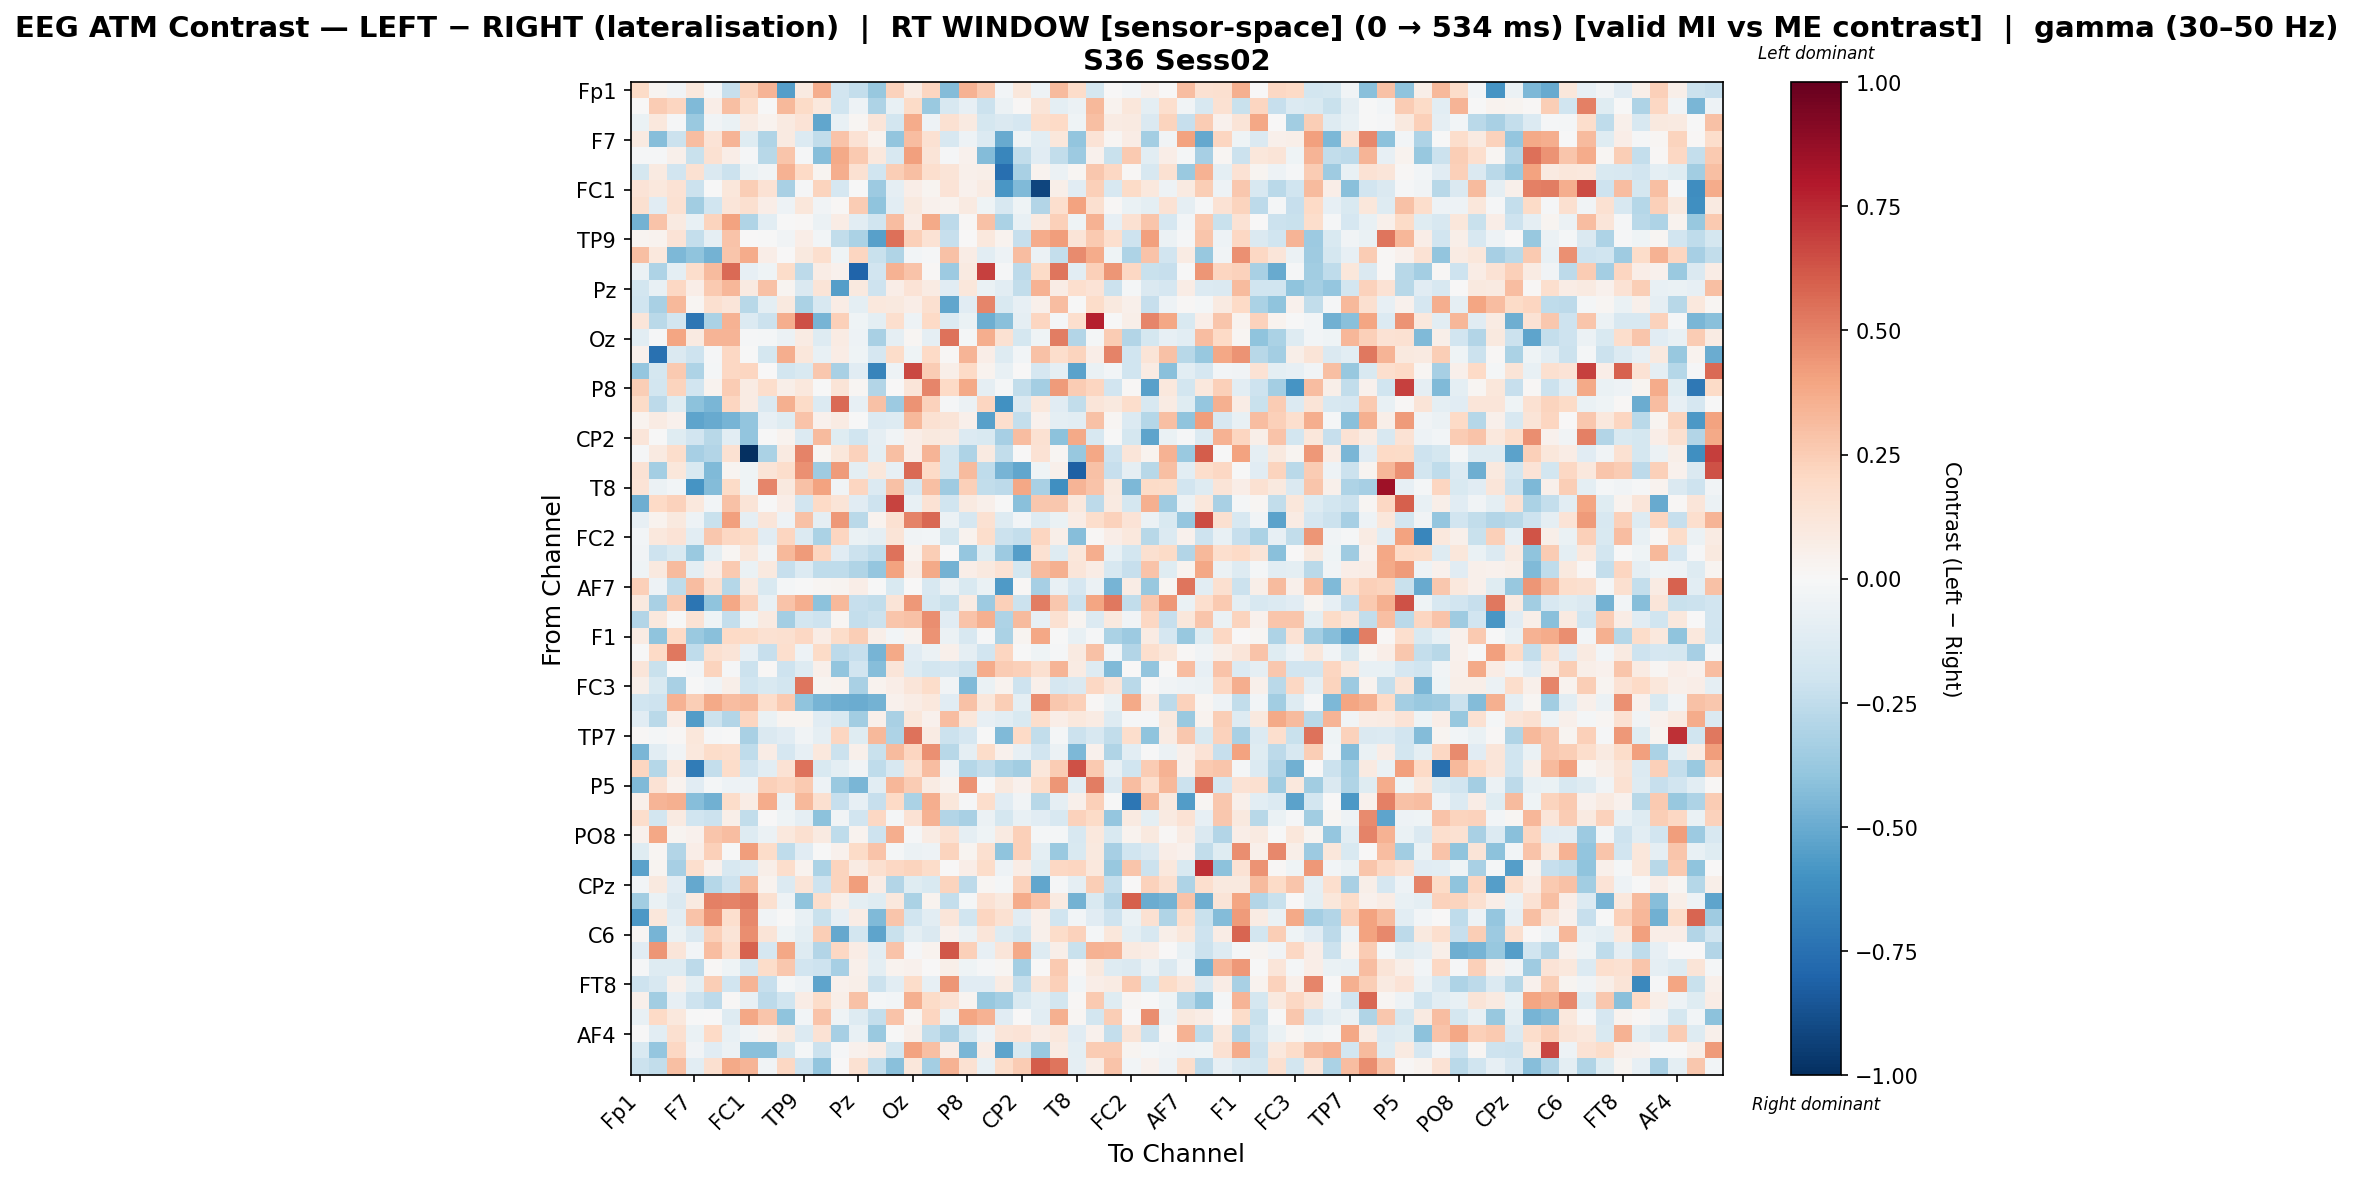

The data file committed next to this chart (first rows):
, Fp1, Fz, F3, F7, FT9, FC5, FC1, C3, T7, TP9, CP5, CP1, Pz, P7, O1, Oz, O2, P4, P8, TP10, CP6, CP2, Cz
Fp1, 0.1904, 0.02466, -0.03644, 0.1048, -0.0122, -0.2272, 0.2225, 0.3403, -0.5501, 0.09168, 0.3599, -0.1877, -0.2415, -0.3763, 0.2282, 0.08317, 0.2153, -0.4367, 0.3506, 0.2606, -0.02462, 0.1147, -0.04811
Fz, 0.005675, 0.2546, 0.212, -0.445, 0.06471, 0.3037, 0.1725, -0.007587, 0.3229, 0.1924, 0.1061, -0.2027, -0.04936, -0.3092, -0.07491, 0.19, -0.3723, -0.1625, -0.08165, -0.2151, -0.05567, 0.01427, 0.1279
F3, -0.06935, 0.1073, -0.009397, -0.371, -0.03196, -0.06904, 0.08429, 0.03422, 0.09119, 0.1399, -0.5192, -0.07116, 0.01631, 0.1234, -0.1803, 0.373, -0.0484, 0.1538, 0.09305, -0.1781, -0.1468, -0.1716, 0.173
F7, 0.08884, -0.4271, -0.2169, 0.3071, 0.1393, 0.3413, -0.1212, -0.3005, 0.09336, -0.1364, -0.2473, 0.2842, 0.1418, 0.03507, -0.3975, 0.3056, 0.1531, -0.1629, -0.05202, -0.1338, -0.5047, -0.04589, -0.1085
FT9, -0.008214, -0.007912, 0.04918, -0.2223, 0.1546, 0.06646, -0.01203, -0.2801, 0.2756, -0.00998, -0.4297, 0.3812, 0.2615, 0.1077, -0.1575, 0.409, 0.1297, -0.0144, 0.04246, -0.4325, -0.6549, -0.2433, -0.1129
FC5, -0.1791, 0.09033, -0.1884, 0.1489, -0.142, -0.2129, -0.07022, -0.03359, 0.3492, 0.2025, 0.02651, 0.3645, 0.1518, -0.1984, 0.2458, 0.3013, 0.1695, 0.1313, 0.04954, 0.06164, -0.7511, -0.3218, 0.03731
FC1, 0.134, 0.1081, 0.1461, -0.2161, -0.003734, 0.1163, 0.2444, 0.1421, -0.3246, -0.01389, 0.2261, -0.1669, -0.006183, -0.3648, -0.08816, 0.06894, 0.03052, 0.1366, 0.04343, 0.08047, -0.5789, -0.4453, -0.9156
C3, 0.164, -0.1153, 0.1527, -0.35, -0.197, 0.1175, 0.1579, 0.06827, -0.04786, 0.1144, -0.03884, 0.00809, 0.2564, -0.4034, -0.1029, 0.0998, 0.04516, 0.03441, 0.09275, -0.04184, -0.164, -0.04449, -0.2955
T7, -0.4693, 0.2827, 0.09234, -0.0726, 0.2256, 0.4006, -0.2983, -0.1067, -0.002119, 0.01341, -0.06068, 0.07737, -0.1021, -0.2025, 0.3048, 0.07693, 0.3796, -0.2603, 0.01217, 0.2959, -0.3147, -0.0748, 0.0888
TP9, 0.03039, 0.03484, 0.1376, -0.2408, -0.09121, 0.286, 0.003556, -0.0006231, -0.03423, 0.0684, -0.0289, -0.2455, -0.3144, -0.5399, 0.5541, 0.2362, 0.143, -0.2308, 0.005153, 0.1087, 0.03315, -0.227, 0.37
CP5, 0.304, 0.109, -0.451, -0.4044, -0.4737, 0.2757, 0.373, 0.06792, 0.002928, 0.09685, 0.1665, -0.04104, 0.2173, -0.2248, -0.3022, -0.02524, -0.007931, 0.2952, 0.07142, -0.1028, -0.05088, 0.305, -0.06228
CP1, -0.05916, -0.3057, -0.09707, 0.1733, 0.3162, 0.5689, -0.0809, -0.04633, 0.1813, -0.2637, 0.07271, 0.0397, -0.8022, -0.1885, 0.3514, 0.2891, 0.01263, -0.3666, 0.08767, 0.6826, -0.008021, -0.263, 0.1943
Pz, -0.1827, -0.07676, 0.2105, 0.06507, 0.2647, 0.3321, 0.0867, 0.2916, 0.02873, -0.1413, 0.1313, -0.5502, 0.09584, -0.2097, 0.06325, 0.137, 0.08294, -0.1105, 0.1112, -0.06261, -0.102, -0.2434, 0.3493
P7, -0.1973, -0.324, 0.3246, 0.02202, 0.1635, 0.1218, -0.2735, -0.09882, 0.09944, -0.3189, -0.1596, 0.07594, -0.09776, 0.1026, 0.1001, 0.06804, 0.1574, -0.5225, -0.1131, 0.4853, -0.1511, -0.08322, 0.05089
O1, 0.1174, -0.2665, -0.1816, -0.7195, -0.3133, 0.3457, -0.1337, -0.2161, 0.3602, 0.6451, -0.4658, 0.2414, -0.0409, -0.1008, 0.1713, -0.05331, 0.1986, -0.1405, -0.06293, -0.4876, -0.4154, -0.08729, 0.2187
Oz, -0.1033, -0.01358, 0.397, 0.09012, 0.3422, 0.3386, -0.008645, -0.02299, -0.05865, 0.08593, -0.1326, 0.08373, -0.04707, -0.3248, -0.08832, 0.02296, -0.08806, 0.5434, -0.01671, 0.3664, 0.1553, -0.1796, -0.04575
O2, 0.04321, -0.7445, -0.145, -0.2106, -0.009598, 0.2093, -0.004422, -0.177, 0.3649, 0.1155, -0.07208, 0.07056, -0.04086, -0.1697, 0.1834, -0.04421, 0.1981, 0.01126, 0.3377, 0.0649, -0.1278, -0.02612, 0.2917
P4, -0.384, -0.1756, 0.2604, -0.3077, -0.02195, 0.2032, 0.2144, 0.007493, -0.1837, -0.1485, 0.2692, -0.3207, -0.1122, -0.6577, -0.04792, 0.657, 0.2547, 0.0583, 0.1985, 0.03757, -0.07147, 0.003919, -0.1642
P8, 0.2496, -0.1836, 0.2237, -0.1926, 0.03679, 0.2533, 0.08382, 0.1739, 0.05824, 0.1051, -0.003936, 0.1254, 0.01621, -0.29, 0.006446, 0.1241, 0.4892, 0.1969, 0.3774, -0.08943, -0.0169, -0.2437, -0.3432
TP10, 0.188, -0.2627, -0.1231, -0.4124, -0.4561, 0.2174, 0.08225, -0.1423, 0.3535, 0.1892, -0.1404, 0.5639, -0.08587, 0.2892, -0.3655, 0.4519, 0.2305, -0.01146, -0.05721, 0.2142, -0.602, -0.1409, 0.1079
CP6, 0.03555, 0.08282, 0.04089, -0.5291, -0.5004, -0.4638, -0.3917, -0.08335, -0.1241, 0.2819, 0.04675, 0.08367, -0.002258, -0.1332, -0.13, 0.3261, 0.1543, 0.1309, 0.04732, -0.5429, 0.1697, -0.2347, 0.04499
CP2, 0.1228, -0.000171, -0.1208, -0.1939, -0.2741, -0.1088, -0.3918, -0.007436, 0.03551, -0.134, 0.3186, -0.1212, -0.2016, -0.09103, -0.03247, 0.0639, 0.09442, 0.09369, -0.1329, -0.1558, -0.3324, 0.3096, 0.1531
Cz, -0.01539, 0.09279, 0.1789, -0.3313, -0.2919, 0.1529, -1.0, -0.3168, 0.09339, 0.4965, 0.01632, 0.1158, 0.2278, -0.09589, 0.2988, 0.06679, 0.3409, -0.1852, -0.3061, 0.09277, -0.2454, 0.006484, 0.1479
C4, 0.1452, -0.3376, 0.1108, -0.1556, -0.4388, 0.02618, -0.04438, 0.1268, 0.1763, 0.4587, -0.357, 0.427, -0.0964, 0.1102, -0.07951, 0.5681, 0.2011, -0.1854, 0.3157, -0.2534, -0.4642, -0.5224, -0.04164
T8, 0.1365, -0.06097, -0.02697, -0.5881, -0.4373, 0.1924, -0.04598, 0.486, 0.09666, 0.2947, 0.4049, -0.03738, 0.2161, -0.1331, 0.2967, -0.1709, 0.3006, -0.3537, 0.2395, -0.2423, -0.2634, 0.3877, -0.3245
FT10, -0.4878, 0.2026, 0.2329, 0.1017, -0.02545, 0.2954, 0.128, -0.00305, 0.06512, -0.1932, 0.1963, 0.1308, -0.1129, -0.2063, 0.6746, -0.07075, 0.148, -0.1995, 0.0923, 0.04737, -0.006047, -0.4147, 0.2733
FC6, -0.08503, 0.03281, 0.09484, -0.05384, -0.2196, 0.4068, -0.09112, 0.1172, -0.05224, 0.2942, -0.09048, 0.4368, -0.2727, 0.03438, 0.1488, 0.4942, 0.5708, -0.05963, -0.1661, 0.1523, -0.13, -0.02921, -0.1253
FC2, -0.02812, 0.1043, 0.1406, -0.1088, 0.2702, 0.2074, 0.1912, -0.1165, 0.2132, -0.1393, -0.3151, 0.2117, -0.06484, -0.09115, 0.1321, -0.03287, -0.02424, -0.1768, 0.03891, 0.1749, -0.2144, -0.2375, 0.2157
F4, -0.03741, -0.2073, -0.15, -0.3685, -0.09859, 0.02136, 0.1115, -0.03484, 0.3233, 0.4235, 0.2114, -0.1113, -0.2135, -0.256, 0.5432, 0.03263, 0.2492, 0.007787, -0.3875, -0.1218, -0.3645, -0.5501, 0.155
F8, -0.04437, 0.09602, 0.3129, -0.1004, 0.06842, 0.2616, -0.0644, 0.09484, -0.2301, -0.133, -0.2561, -0.2545, -0.2988, -0.3857, 0.4031, 0.07094, 0.3763, -0.4762, 0.06325, 0.09401, 0.1444, -0.1781, 0.3186
AF7, 0.2347, -0.05201, -0.2513, 0.3074, 0.1578, -0.2847, 0.08977, -0.1528, -0.0178, -0.003522, 0.01754, 0.02867, 0.06809, -0.001072, -0.15, 0.005242, -0.1636, -0.05923, -0.1493, -0.06629, -0.5635, 0.008878, -0.3326
AF3, 0.1009, -0.3216, 0.2644, -0.7288, -0.4009, 0.3862, 0.2318, -0.07123, 0.2873, 0.3621, -0.4077, 0.3219, -0.2316, -0.2476, 0.1257, 0.4317, -0.1776, -0.2262, 0.0823, -0.3602, 0.237, -0.2138, 0.513
AFz, -0.2933, 0.103, -0.005254, 0.1452, -0.0437, -0.2394, -0.04264, 0.09279, -0.3361, -0.1858, -0.2042, 0.02241, -0.2359, -0.2174, 0.2764, 0.2928, 0.4672, -0.1112, 0.2863, 0.3562, -0.3098, 0.3145, -0.07875
F1, 0.08581, -0.4006, 0.2019, -0.3674, -0.4195, 0.1986, 0.1952, 0.1502, 0.1634, 0.2081, 0.07496, 0.1851, 0.245, 0.06129, -0.02982, 0.03317, 0.4474, -0.05927, -0.1604, -0.01503, -0.3182, 0.02438, 0.3831
F5, -0.005966, 0.2007, 0.5263, -0.2566, 0.1621, 0.1278, -0.08087, -0.2289, 0.1689, -0.05424, 0.1932, -0.2649, -0.2294, -0.4677, 0.3786, -0.1169, -0.05743, 0.05281, -0.09136, -0.1899, 0.2173, -0.005714, -0.04666
FT7, 0.1219, -0.2217, -0.0009997, -0.0309, 0.2214, -0.01512, -0.2167, 0.01054, -0.2068, -0.1298, 0.04793, -0.3983, -0.1942, -0.4231, 0.1237, -0.1292, -0.1833, -0.1667, -0.214, 0.3708, 0.2565, 0.2386, 0.1585
FC3, 0.06086, -0.1492, -0.3266, -0.0006242, -0.03473, 0.05654, -0.1974, -0.1485, -0.1803, 0.5317, 0.03083, 0.03764, -0.3205, 0.03322, 0.07029, 0.1217, 0.1806, -0.03679, -0.4405, -0.06342, 0.03287, -0.2096, 0.05253
C1, -0.1983, -0.2044, 0.3438, 0.2441, 0.377, 0.3058, 0.3251, 0.1751, 0.2642, -0.4, -0.4647, -0.4858, -0.4979, -0.4715, 0.04359, 0.0759, 0.1033, -0.1146, 0.2911, 0.1108, 0.2426, -0.09875, 0.4669
C5, -0.1108, -0.2671, 0.06947, -0.5589, -0.2119, -0.2918, 0.2147, -0.06984, 0.02457, 0.03101, -0.1095, -0.1501, -0.3503, 0.04715, -0.3271, 0.1126, 0.04543, 0.3102, 0.1135, -0.08591, -0.104, -0.1523, 0.1748
TP7, 0.0143, -0.01882, 0.0134, 0.1094, -0.008238, -0.006304, -0.3276, -0.1456, -0.1106, -0.03681, -0.08903, 0.2116, -0.121, 0.3213, -0.3121, 0.5435, 0.0845, -0.2136, -0.1711, -0.004086, -0.4429, 0.197, -0.2435
CP3, -0.4608, -0.1088, -0.03493, 0.1056, 0.1824, 0.1701, -0.2523, 0.07545, -0.1678, -0.08438, 0.1029, -0.2159, 0.05416, -0.224, 0.3172, 0.2111, 0.4605, -0.2769, -0.08823, 0.1861, 0.04197, -0.08146, -0.1935
P1, 0.218, -0.2837, 0.1091, -0.6977, -0.2411, 0.1799, -0.1912, -0.1084, 0.1472, 0.5415, -0.1511, -0.09506, -0.03478, -0.2509, -0.1626, 0.1497, 0.3101, -0.04879, -0.2818, -0.2386, -0.3136, -0.3476, 0.1104
P5, -0.4441, 0.1475, 0.03745, -0.1164, -0.02315, -0.0486, -0.05044, 0.2417, 0.2134, 0.2585, -0.04903, -0.375, -0.4534, -0.1082, 0.3355, 0.2532, 0.08468, 0.03826, 0.4484, -0.00592, 0.1013, 0.04028, 0.1854
PO7, 0.05376, 0.3384, 0.3567, -0.4235, -0.4776, 0.1867, 0.07545, 0.3743, -0.06069, 0.3212, 0.1617, -0.2276, -0.07941, -0.2326, 0.198, -0.318, 0.3606, 0.111, -0.01046, 0.1775, -0.1112, -0.03294, -0.2769
PO4, 0.1792, -0.1843, 0.08649, -0.2013, -0.2174, 0.06015, -0.2457, 0.002814, -0.03945, -0.08816, -0.412, -0.03705, -0.1944, 0.2032, -0.01861, 0.146, 0.3438, -0.2965, -0.3277, -0.06023, -0.1755, -0.0706, -0.1113
PO8, 0.04414, 0.3892, 0.02683, 0.03941, 0.2809, 0.3108, -0.1282, -0.05763, 0.1082, 0.1601, 0.09196, -0.2554, 0.03844, -0.2082, 0.3604, -0.01448, 0.07969, 0.1507, -0.09198, -0.04055, 0.09287, 0.2356, -0.02179
P6, -0.124, 0.01969, -0.2893, 0.06684, 0.2406, -0.002497, 0.4178, 0.1825, -0.2522, -0.1105, -0.001392, 0.04261, 0.1942, 0.2884, -0.01674, -0.06081, -0.05387, 0.2198, 0.02728, 0.16, -0.402, 0.2383, -0.1009
P2, -0.5334, 0.02363, -0.3334, 0.1671, 0.0396, -0.1593, -0.1347, 0.05974, 0.1778, 0.03611, -0.3171, 0.226, 0.08153, 0.1626, 0.2044, 0.2243, 0.1804, 0.004662, 0.06361, 0.1849, -0.0506, 0.07641, -0.118
CPz, -0.0269, 0.09688, -0.1132, -0.5154, -0.2817, -0.209, 0.3152, 0.03885, -0.1341, 0.131, -0.2032, 0.2239, 0.4153, 0.07653, -0.2915, -0.1194, -0.1515, 0.2244, -0.2642, 0.01743, -0.0214, 0.2298, -0.5209
CP4, -0.3498, -0.06368, -0.1484, 0.08602, 0.5038, 0.4943, 0.523, 0.1637, -0.04714, -0.4022, 0.1796, 0.05723, -0.09421, -0.1209, 0.1053, -0.3203, 0.03229, -0.2348, -0.02105, 0.1434, 0.09486, 0.3745, 0.2844
TP8, -0.5721, 0.1134, -0.1032, 0.2861, 0.4513, 0.1709, 0.482, -0.03697, -0.002615, -0.07428, -0.2215, -0.07933, 0.07601, -0.44, 0.2792, -0.2003, -0.1065, 0.1202, -0.2004, 0.2175, 0.149, -0.1141, 0.05463
C6, 0.01728, -0.4626, -0.06346, -0.1425, 0.2354, 0.1319, 0.4685, 0.127, -0.04648, -0.1013, 0.2434, -0.5116, -0.1802, -0.5274, -0.2248, -0.09497, -0.1462, 0.04032, -0.06194, 0.12, -0.1317, -0.1856, 0.05066
C2, -0.1164, 0.4443, 0.1197, -0.0236, 0.3071, 0.1672, 0.5923, -0.1646, 0.3882, -0.1273, -0.2913, 0.2085, 0.07181, -0.1043, 0.2887, -0.01155, 0.03751, 0.6192, 0.2353, -0.08361, 0.1177, 0.3755, -0.131
FC4, -0.01133, -0.1309, -0.1258, -0.2623, 0.008273, -0.03921, -0.17, 0.1805, 0.2681, -0.1898, -0.2089, -0.335, 0.05298, -0.09679, 0.03891, 0.03978, 0.006742, 0.05622, -0.04279, -0.01103, 0.0157, -0.3413, 0.00663
FT8, -0.2056, -0.1616, 0.04703, -0.09684, 0.2488, -0.1948, 0.339, -0.2334, -0.01805, -0.04824, -0.5283, 0.04303, 0.05591, -0.2179, -0.1055, 0.181, -0.08223, 0.4435, -0.1121, -0.1152, 0.0841, -0.2411, 0.1228
F6, 0.05156, -0.3446, -0.08478, -0.2068, -0.2587, 0.01359, -0.07782, -0.2585, -0.1988, 0.07785, 0.1798, 0.06012, 0.2945, -0.01977, -0.02444, 0.3582, 0.1917, 0.1456, 0.02708, -0.3784, -0.3398, -0.1522, -0.09661
AF8, -0.07083, 0.1967, 0.1084, -0.001187, 0.0008223, -0.1323, 0.3837, 0.2741, -0.4019, -0.02467, 0.2881, -0.04199, -0.132, -0.24, 0.2833, 0.01959, 0.217, -0.0665, 0.3956, 0.3463, -0.1098, 0.002161, -0.1018
AF4, -0.004549, -0.1035, 0.1583, -0.06571, 0.1954, -0.07036, -0.03771, 0.03891, 0.09858, -0.1368, 0.1437, -0.3296, -0.07782, -0.3676, -0.001796, 0.048, -0.2468, -0.3211, -0.1487, -0.05066, 0.1247, 0.1391, 0.07366
F2, -0.1533, -0.3865, 0.2073, -0.03734, -0.1121, -0.05893, -0.4148, -0.4179, -0.1745, -0.02023, -0.2127, -0.01335, 0.04187, 0.07164, -0.1859, 0.3987, 0.3032, 0.07704, -0.4536, 0.07441, -0.5288, -0.1508, -0.3733
FCz, -0.2174, -0.2446, 0.304, -0.1071, 0.1607, 0.3797, 0.3371, -0.03667, 0.2033, -0.2093, -0.3908, 0.006367, 0.1496, -0.2397, -0.4218, 0.1104, -0.3395, 0.3491, 0.1489, -0.07602, 0.1863, 0.2505, 0.6068
